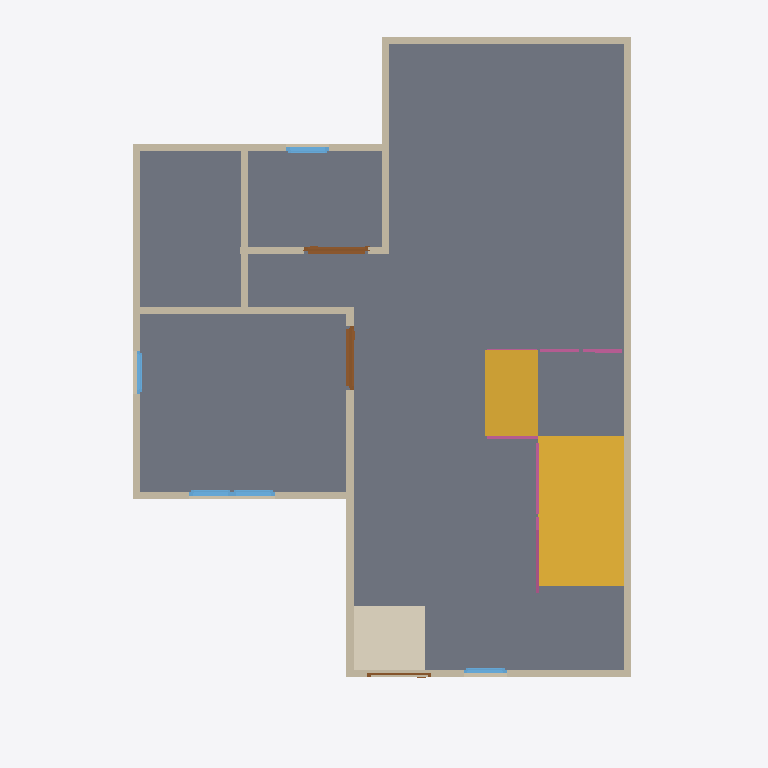
Plan cut of the same IFC building model at storey 'GF' (level 0.00 m, cut at 1.40 m), seen from above with north up, elements coloured by IFC class: 13 walls (beige), 5 windows (light blue), 4 railings (pink), 3 doors (brown), 2 slabs (grey), 2 stair flights (yellow), 1 covering (cream). Cut surfaces are drawn darker.
Extent 10.0 m × 10.0 m × 7.1 m (x, y, z). Storeys (3): GF at 0.00 m; 2F at 3.00 m; Roof at 6.00 m. Elements (65): 30 IfcWall, 13 IfcWindow, 8 IfcDoor, 7 IfcRailing, 3 IfcSlab, 2 IfcStairFlight, 1 IfcCovering, 1 IfcRoof.

HEADER;
FILE_DESCRIPTION(('ViewDefinition[DesignTransferView]'),'2;1');
FILE_NAME('s04-activity .ifc','2025-09-08T13:20:06+08:00',(''),(''),'IfcOpenShell 0.8.3-post1','Bonsai 0.8.3-post1','');
FILE_SCHEMA(('IFC4'));
ENDSEC;
DATA;
#1=IFCPROJECT('2jSpAQGNr8$ggCtklYifCn',$,'My Project',$,$,$,$,(#14,#26),#9);
#31=IFCSITE('1cYmOMiOPFw9n0kvSwKHg4',$,'My Site',$,$,#54,$,$,$,$,$,$,$,$);
#37=IFCBUILDING('2mX2nFBgnBkOWI50e4A7Fs',$,'My Building',$,$,#60,$,$,$,$,$,$);
#43=IFCBUILDINGSTOREY('3nxHAKgaTDGxzotKM7$US2',$,'2F',$,$,#2297,$,$,$,$);
#67=IFCBUILDINGSTOREY('2EGJw1VnPD$gsu_Aq3zsub',$,'GF',$,$,#83,$,$,$,$);
#6614=IFCBUILDINGSTOREY('0maMN_wDv22AZuh48sjrY0',$,'Roof',$,$,#6635,$,$,$,$);
#2491=IFCSLAB('0UnRLGhqrDZfQdaaDdT064',$,'Slab',$,$,#2498,#2505,$,$);
#6998=IFCSTAIRFLIGHT('0le4rihav6GwS$7LXn1tRn',$,'StairFlight',$,$,#8220,#7006,$,$,$,$,$,$);
#7641=IFCSLAB('0EqE67reX05ORdOBix5mi3',$,'Slab',$,$,#8215,#7655,$,$);
#7620=IFCSTAIRFLIGHT('3kv7nYTP19kezQk33psMRR',$,'StairFlight',$,$,#8225,#7628,$,$,$,$,$,$);
#6907=IFCCOVERING('0cIFefjRzDWwKxwuamUcn5',$,'Covering',$,$,#7570,#6922,$,$);
#236=IFCWALL('3D1tvToBT7ihkCyGHlv5vg',$,'Wall',$,$,#247,#242,$,$);
#336=IFCWALL('3IuXOOYejEGukYgozrnCpe',$,'Wall',$,$,#611,#342,$,$);
#261=IFCWALL('2s96AqvczCAxa8StQNuWNl',$,'Wall',$,$,#520,#267,$,$);
#6669=IFCWALL('2$cldp$Nz99OlBLY9u76kP',$,'Wall',$,$,#6680,#6675,$,$);
#311=IFCWALL('2OnTynuQP5Duj0xOczHoM0',$,'Wall',$,$,#322,#317,$,$);
#714=IFCWALL('0Lk3BcUJ58kRQc3b7aXA_W',$,'Wall',$,$,#783,#720,$,$);
#386=IFCWALL('37t0ErxFP4LAbWKkzqIhOj',$,'Wall',$,$,#675,#392,$,$);
#361=IFCWALL('2ZjFwWP1rBdxw4dPL5O_ke',$,'Wall',$,$,#643,#367,$,$);
#797=IFCWALL('0fBKL87QD7ZPqplwJL1rhl',$,'Wall',$,$,#808,#803,$,$);
#689=IFCWALL('2Au6Vfirv1K9wYeewOyFeK',$,'Wall',$,$,#700,#695,$,$);
#286=IFCWALL('2ZX_A1mVTA1x$wdJzFvRm2',$,'Wall',$,$,#552,#292,$,$);
#1041=IFCWALL('3Mdid$ykHEqfosjH_dygyf',$,'Wall',$,$,#1688,#1047,$,$);
#1066=IFCWALL('3xob7gjdzDqvQQe7HImQhb',$,'Wall',$,$,#1527,#1072,$,$);
#1554=IFCDOOR('23Ay746Hr15uHgmLo3fcKR',$,'Door',$,$,#1602,#1562,$,2.0,0.899999976158142,$,$,$);
#1500=IFCDOOR('3hyj0lWbf7vwQINWn$7KP_',$,'Door',$,$,#1553,#1508,$,2.0,0.899999976158142,$,$,$);
#7825=IFCRAILING('1UMvZGUf173hddmieSriKB',$,'Railing',$,'FRAMELESS_PANEL',#8230,#7838,$,.USERDEFINED.);
#8153=IFCRAILING('3xDaWYZzT8dRiDz5C9JYu2',$,'Railing',$,'FRAMELESS_PANEL',#8174,#8162,$,.USERDEFINED.);
#2047=IFCWINDOW('3YOty1hgL7AuisPa2njWLL',$,'Window',$,$,#2095,#2055,$,0.899999976158142,0.600000023841858,$,$,$);
#1982=IFCWINDOW('2L1Lr4XynBsQEei5i5ZWK8',$,'Window',$,$,#2046,#1991,$,0.899999976158142,0.600000023841858,$,$,$);
#2228=IFCWINDOW('2MgyX9xBH8$vYttk7gLZ2Y',$,'Window',$,$,#2292,#2237,$,0.899999976158142,0.600000023841858,$,$,$);
#2096=IFCWINDOW('2JcCCYbIjBYfJlo2x9pV5L',$,'Window',$,$,#2144,#2104,$,0.899999976158142,0.600000023841858,$,$,$);
#6805=IFCWINDOW('1lhetVmyr2jgsP5bKS3$6S',$,'Window',$,$,#6853,#6813,$,0.899999976158142,0.600000023841858,$,$,$);
#7799=IFCRAILING('1N$hXFGwzBtu9TxBnlgcgo',$,'Railing',$,'FRAMELESS_PANEL',#7824,#7807,$,$);
#1310=IFCDOOR('1cLBu8HlbB2RwHkzm0KeC0',$,'Door',$,$,#1373,#1318,$,2.0,0.899999976158142,$,$,$);
#7663=IFCRAILING('1L$b79D6XC9f4YW4KlSrK4',$,'Railing',$,'FRAMELESS_PANEL',#8210,#7671,$,.USERDEFINED.);
ENDSEC;